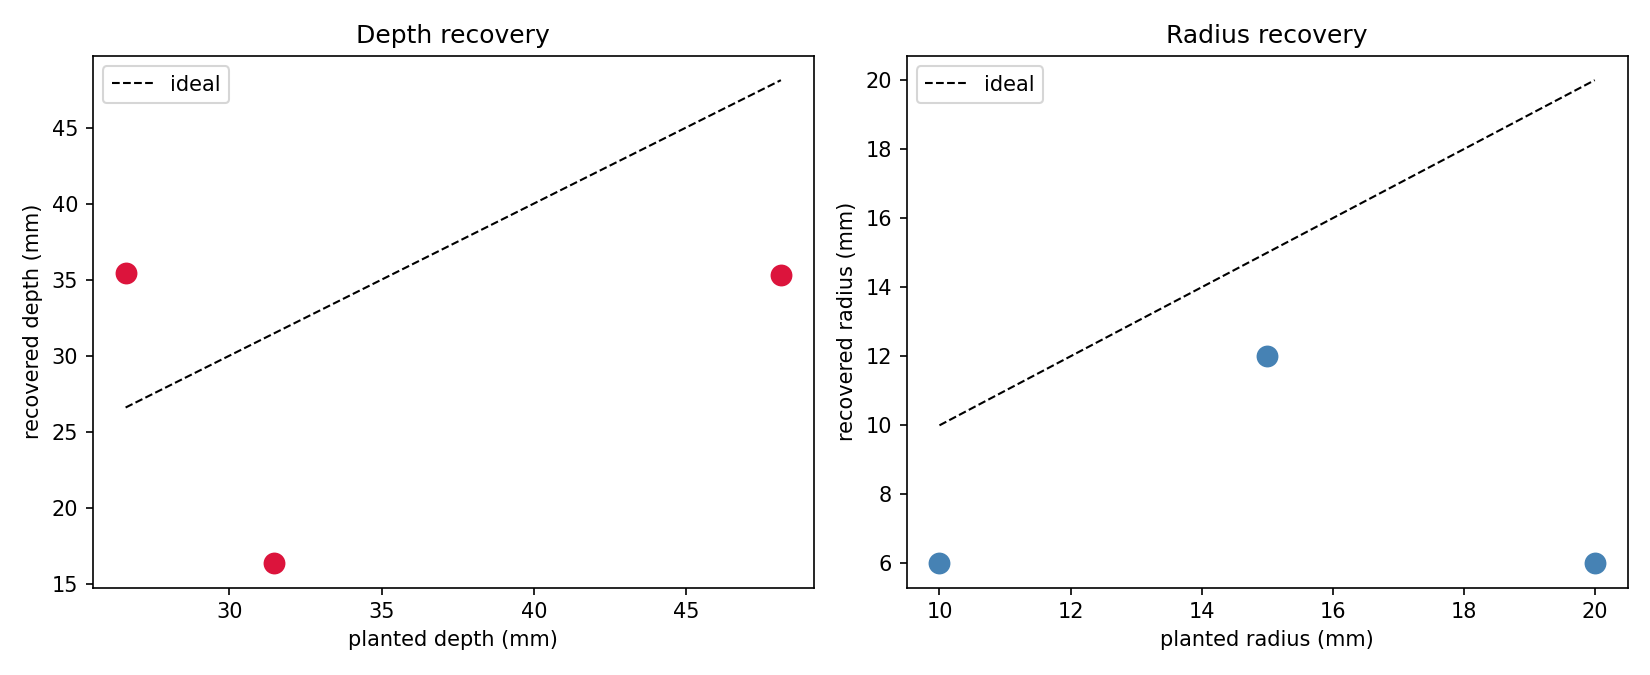

The data file committed next to this chart (first rows):
planted_depth, recovered_depth, planted_r, recovered_r, lateral_err_mm
26.59, 35.47, 10.0, 6.0, 59.43
48.11, 35.32, 15.0, 12.0, 59.75
31.46, 16.34, 20.0, 6.0, 57.35
